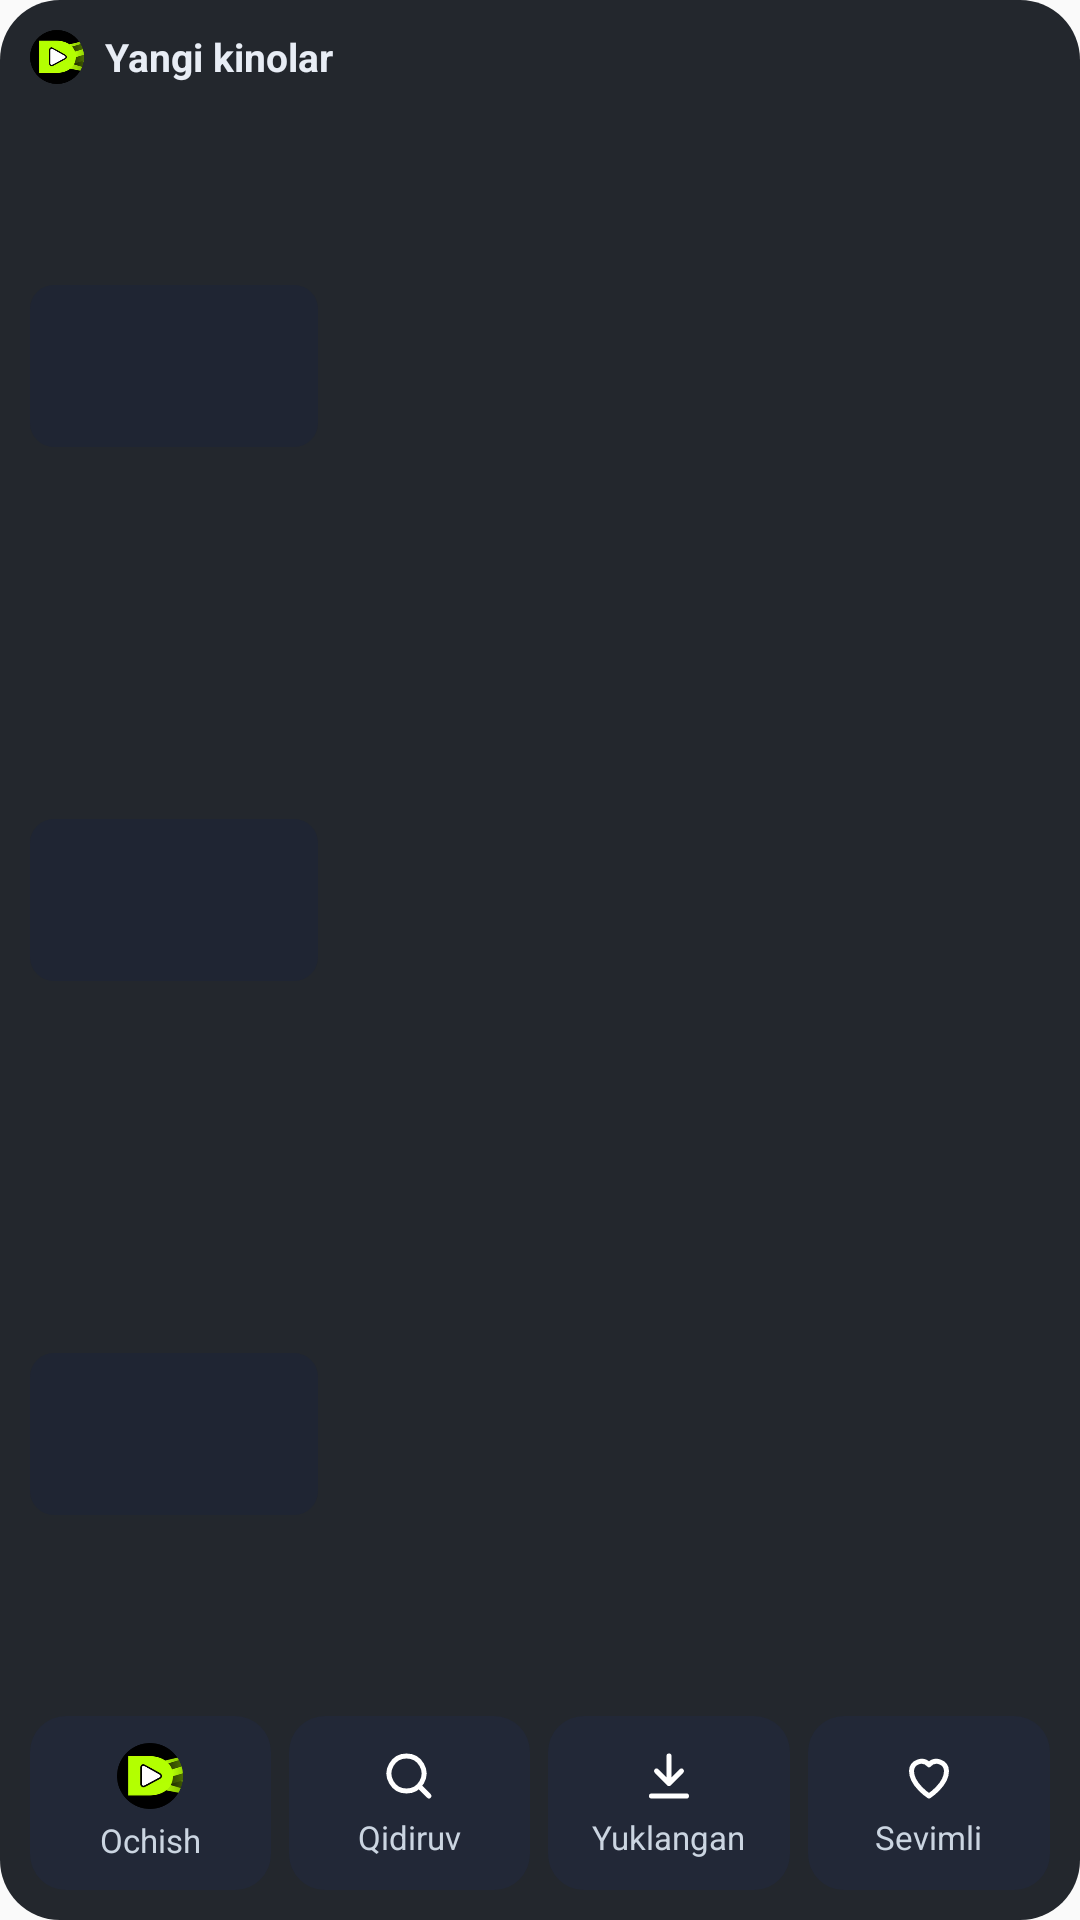

The Android layout XML behind this screen, and the referenced resources:
<!-- AndroidManifest.xml: application theme AppTheme -->
<!-- res/layout/widget_all.xml -->
<?xml version="1.0" encoding="utf-8"?>
<LinearLayout xmlns:android="http://schemas.android.com/apk/res/android"
    android:layout_width="match_parent"
    android:layout_height="match_parent"
    android:background="@drawable/widget_bg"
    android:orientation="vertical"
    android:padding="10dp">
    <LinearLayout
        android:id="@+id/wHead"
        android:layout_width="match_parent"
        android:layout_height="wrap_content"
        android:gravity="center_vertical"
        android:orientation="horizontal">
        <ImageView
            android:layout_width="18dp"
            android:layout_height="18dp"
            android:src="@mipmap/dezomax_launcher_round"
            android:contentDescription="@null" />
        <TextView
            android:layout_width="wrap_content"
            android:layout_height="wrap_content"
            android:layout_marginStart="7dp"
            android:text="@string/w_new"
            android:textColor="#FFE8EDF5"
            android:textSize="13sp"
            android:textStyle="bold" />
    </LinearLayout>
    <LinearLayout
        android:layout_width="match_parent"
        android:layout_height="0dp"
        android:layout_weight="1"
        android:layout_marginTop="8dp"
        android:orientation="vertical">
        <LinearLayout
            android:id="@+id/wCell1"
            android:layout_width="match_parent"
            android:layout_height="0dp"
            android:layout_weight="1"
            android:layout_marginTop="0dp"
            android:gravity="center_vertical"
            android:orientation="horizontal">
            <ImageView
                android:id="@+id/wPoster1"
                android:layout_width="wrap_content"
                android:layout_height="match_parent"
                android:adjustViewBounds="true"
                android:maxWidth="96dp"
                android:scaleType="fitCenter"
                android:src="@drawable/widget_thumb_empty"
                android:contentDescription="@null" />
            <LinearLayout
                android:layout_width="0dp"
                android:layout_height="wrap_content"
                android:layout_weight="1"
                android:layout_marginStart="10dp"
                android:orientation="vertical">
                <TextView
                    android:id="@+id/wTitle1"
                    android:layout_width="match_parent"
                    android:layout_height="wrap_content"
                    android:maxLines="1"
                    android:ellipsize="end"
                    android:textColor="#FFE8EDF5"
                    android:textSize="13sp"
                    android:textStyle="bold" />
                <TextView
                    android:id="@+id/wSub1"
                    android:layout_width="match_parent"
                    android:layout_height="wrap_content"
                    android:layout_marginTop="1dp"
                    android:maxLines="1"
                    android:ellipsize="end"
                    android:textColor="#FF8B95A7"
                    android:textSize="11sp" />
            </LinearLayout>
        </LinearLayout>
        <LinearLayout
            android:id="@+id/wCell2"
            android:layout_width="match_parent"
            android:layout_height="0dp"
            android:layout_weight="1"
            android:layout_marginTop="6dp"
            android:gravity="center_vertical"
            android:orientation="horizontal">
            <ImageView
                android:id="@+id/wPoster2"
                android:layout_width="wrap_content"
                android:layout_height="match_parent"
                android:adjustViewBounds="true"
                android:maxWidth="96dp"
                android:scaleType="fitCenter"
                android:src="@drawable/widget_thumb_empty"
                android:contentDescription="@null" />
            <LinearLayout
                android:layout_width="0dp"
                android:layout_height="wrap_content"
                android:layout_weight="1"
                android:layout_marginStart="10dp"
                android:orientation="vertical">
                <TextView
                    android:id="@+id/wTitle2"
                    android:layout_width="match_parent"
                    android:layout_height="wrap_content"
                    android:maxLines="1"
                    android:ellipsize="end"
                    android:textColor="#FFE8EDF5"
                    android:textSize="13sp"
                    android:textStyle="bold" />
                <TextView
                    android:id="@+id/wSub2"
                    android:layout_width="match_parent"
                    android:layout_height="wrap_content"
                    android:layout_marginTop="1dp"
                    android:maxLines="1"
                    android:ellipsize="end"
                    android:textColor="#FF8B95A7"
                    android:textSize="11sp" />
            </LinearLayout>
        </LinearLayout>
        <LinearLayout
            android:id="@+id/wCell3"
            android:layout_width="match_parent"
            android:layout_height="0dp"
            android:layout_weight="1"
            android:layout_marginTop="6dp"
            android:gravity="center_vertical"
            android:orientation="horizontal">
            <ImageView
                android:id="@+id/wPoster3"
                android:layout_width="wrap_content"
                android:layout_height="match_parent"
                android:adjustViewBounds="true"
                android:maxWidth="96dp"
                android:scaleType="fitCenter"
                android:src="@drawable/widget_thumb_empty"
                android:contentDescription="@null" />
            <LinearLayout
                android:layout_width="0dp"
                android:layout_height="wrap_content"
                android:layout_weight="1"
                android:layout_marginStart="10dp"
                android:orientation="vertical">
                <TextView
                    android:id="@+id/wTitle3"
                    android:layout_width="match_parent"
                    android:layout_height="wrap_content"
                    android:maxLines="1"
                    android:ellipsize="end"
                    android:textColor="#FFE8EDF5"
                    android:textSize="13sp"
                    android:textStyle="bold" />
                <TextView
                    android:id="@+id/wSub3"
                    android:layout_width="match_parent"
                    android:layout_height="wrap_content"
                    android:layout_marginTop="1dp"
                    android:maxLines="1"
                    android:ellipsize="end"
                    android:textColor="#FF8B95A7"
                    android:textSize="11sp" />
            </LinearLayout>
        </LinearLayout>
    </LinearLayout>
    <LinearLayout
        android:layout_width="match_parent"
        android:layout_height="58dp"
        android:layout_marginTop="8dp"
        android:orientation="horizontal">
        <LinearLayout
            android:id="@+id/wqOpen"
            android:layout_width="0dp"
            android:layout_height="match_parent"
            android:layout_weight="1"
            android:layout_marginStart="0dp"
            android:background="@drawable/widget_btn_bg"
            android:gravity="center"
            android:orientation="vertical"
            android:padding="6dp">
            <ImageView
                android:layout_width="22dp"
                android:layout_height="22dp"
                android:src="@mipmap/dezomax_launcher_round"
                android:contentDescription="Ochish" />
            <TextView
                android:layout_width="wrap_content"
                android:layout_height="wrap_content"
                android:layout_marginTop="3dp"
                android:maxLines="1"
                android:text="Ochish"
                android:textColor="#FFCBD5E1"
                android:textSize="11sp" />
        </LinearLayout>
        <LinearLayout
            android:id="@+id/wqSearch"
            android:layout_width="0dp"
            android:layout_height="match_parent"
            android:layout_weight="1"
            android:layout_marginStart="6dp"
            android:background="@drawable/widget_btn_bg"
            android:gravity="center"
            android:orientation="vertical"
            android:padding="6dp">
            <ImageView
                android:layout_width="20dp"
                android:layout_height="20dp"
                android:src="@drawable/ic_w_search"
                android:contentDescription="Qidiruv" />
            <TextView
                android:layout_width="wrap_content"
                android:layout_height="wrap_content"
                android:layout_marginTop="3dp"
                android:maxLines="1"
                android:text="Qidiruv"
                android:textColor="#FFCBD5E1"
                android:textSize="11sp" />
        </LinearLayout>
        <LinearLayout
            android:id="@+id/wqDownloads"
            android:layout_width="0dp"
            android:layout_height="match_parent"
            android:layout_weight="1"
            android:layout_marginStart="6dp"
            android:background="@drawable/widget_btn_bg"
            android:gravity="center"
            android:orientation="vertical"
            android:padding="6dp">
            <ImageView
                android:layout_width="20dp"
                android:layout_height="20dp"
                android:src="@drawable/ic_w_download"
                android:contentDescription="Yuklangan" />
            <TextView
                android:layout_width="wrap_content"
                android:layout_height="wrap_content"
                android:layout_marginTop="3dp"
                android:maxLines="1"
                android:text="Yuklangan"
                android:textColor="#FFCBD5E1"
                android:textSize="11sp" />
        </LinearLayout>
        <LinearLayout
            android:id="@+id/wqFav"
            android:layout_width="0dp"
            android:layout_height="match_parent"
            android:layout_weight="1"
            android:layout_marginStart="6dp"
            android:background="@drawable/widget_btn_bg"
            android:gravity="center"
            android:orientation="vertical"
            android:padding="6dp">
            <ImageView
                android:layout_width="20dp"
                android:layout_height="20dp"
                android:src="@drawable/ic_w_heart"
                android:contentDescription="Sevimli" />
            <TextView
                android:layout_width="wrap_content"
                android:layout_height="wrap_content"
                android:layout_marginTop="3dp"
                android:maxLines="1"
                android:text="Sevimli"
                android:textColor="#FFCBD5E1"
                android:textSize="11sp" />
        </LinearLayout>
    </LinearLayout>
</LinearLayout>
<!-- resources referenced by this layout -->
<resources>
  <!-- drawable ic_w_download (drawable) -->
  <vector xmlns:android="http://schemas.android.com/apk/res/android" android:width="24dp" android:height="24dp" android:viewportWidth="24" android:viewportHeight="24">
      <path android:strokeColor="#FFFFFFFF" android:strokeWidth="2" android:strokeLineCap="round" android:strokeLineJoin="round" android:fillColor="#00000000" android:pathData="M12,4v11M7,10l5,5 5,-5M5,20h14" />
  </vector>
  <!-- drawable ic_w_heart (drawable) -->
  <vector xmlns:android="http://schemas.android.com/apk/res/android" android:width="24dp" android:height="24dp" android:viewportWidth="24" android:viewportHeight="24">
      <path android:strokeColor="#FFFFFFFF" android:strokeWidth="2" android:strokeLineJoin="round" android:fillColor="#00000000" android:pathData="M12,20s-7,-4.5 -7,-10a4,4 0,0 1,7 -2.5A4,4 0,0 1,19 10c0,5.5 -7,10 -7,10z" />
  </vector>
  <!-- drawable ic_w_search (drawable) -->
  <vector xmlns:android="http://schemas.android.com/apk/res/android" android:width="24dp" android:height="24dp" android:viewportWidth="24" android:viewportHeight="24">
      <path android:strokeColor="#FFFFFFFF" android:strokeWidth="2" android:strokeLineCap="round" android:fillColor="#00000000" android:pathData="M11,4a7,7 0,1 0,0.01 0zM20,20l-4,-4" />
  </vector>
  <!-- drawable widget_bg (drawable) -->
  <?xml version="1.0" encoding="utf-8"?>
  <shape xmlns:android="http://schemas.android.com/apk/res/android" android:shape="rectangle">
      <solid android:color="#EE14181F" />
      <corners android:radius="20dp" />
  </shape>
  <!-- drawable widget_btn_bg (drawable) -->
  <?xml version="1.0" encoding="utf-8"?>
  <shape xmlns:android="http://schemas.android.com/apk/res/android" android:shape="rectangle">
      <solid android:color="#FF222837" />
      <corners android:radius="12dp" />
  </shape>
  <!-- drawable widget_thumb_empty (drawable) -->
  <?xml version="1.0" encoding="utf-8"?>
  <shape xmlns:android="http://schemas.android.com/apk/res/android" android:shape="rectangle">
      <solid android:color="#FF1F2533" />
      <corners android:radius="8dp" />
      <size android:width="96dp" android:height="54dp" />
  </shape>
  <!-- mipmap dezomax_launcher_round: png bitmap (mipmap-hdpi, 3739 bytes) -->
  <string name="w_new">Yangi kinolar</string>
  <style name="AppTheme" parent="Theme.AppCompat.Light.DarkActionBar">
          
          <item name="colorPrimary">@color/colorPrimary</item>
          <item name="colorPrimaryDark">@color/colorPrimaryDark</item>
          <item name="colorAccent">@color/colorAccent</item>
      </style>
  <!-- not gathered from this repository: default colours our renderer supplied (Android Studio template values) -->
  <color name="colorPrimary">#FF6200EE</color>
  <color name="colorPrimaryDark">#FF3700B3</color>
  <color name="colorAccent">#FF03DAC5</color>
</resources>
